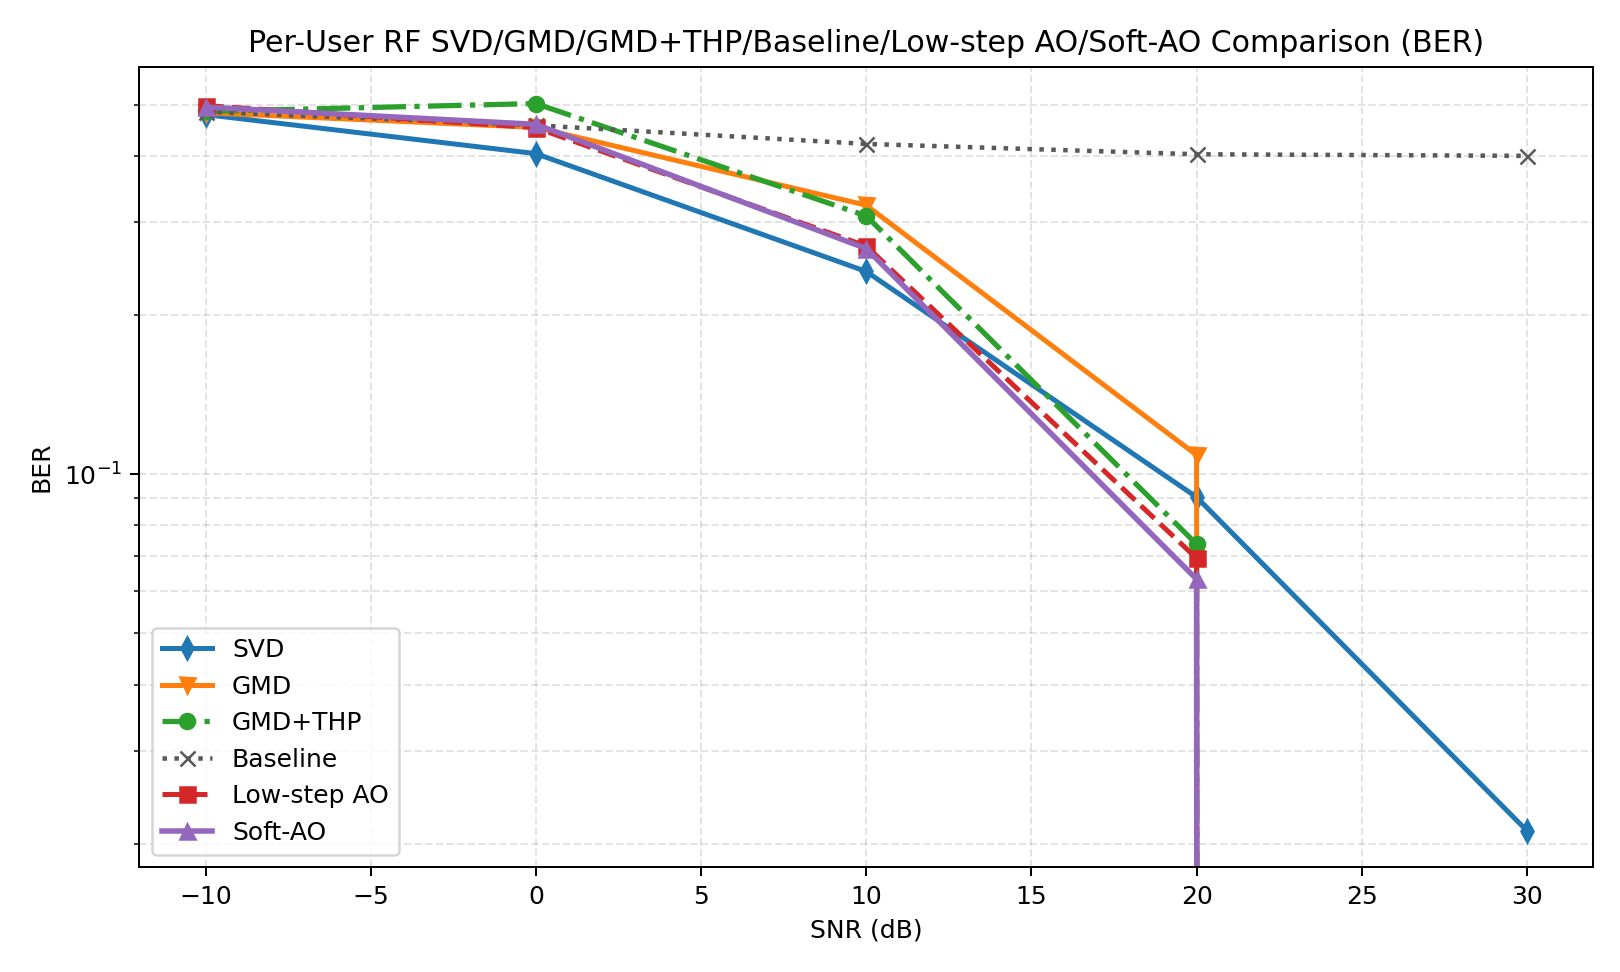

Source data for this figure (header and first rows):
snr_db, svd, gmd, gmd_thp, baseline, low_step_ao, soft_ao, svd_ber, gmd_ber, gmd_thp_ber, baseline_ber, low_step_ao_ber, soft_ao_ber, svd_gaussian, gmd_gaussian, gmd_thp_gaussian, baseline_gaussian, low_step_ao_gaussian, soft_ao_gaussian, gain_gmd_thp_vs_gmd, gain_soft_ao_vs_svd, gain_soft_ao_vs_gmd, gain_soft_ao_vs_gmd_thp, gain_soft_ao_vs_baseline
-10, 0.2923, 0.08315, 0.008797, 0.2497, 0.004169, 0.003441, 0.479, 0.4829, 0.4857, 0.485, 0.4982, 0.495, 0.3485, 0.1747, 0.1747, 0.2832, 0.2991, 0.2613, -0.07436, -0.2888, -0.07971, -0.005357, -0.2462
0.0000000000, 4.255, 0.02193, 0.01217, 0.8523, 1.836, 2.17, 0.4041, 0.453, 0.5026, 0.4572, 0.4525, 0.4591, 5.705, 2.813, 2.813, 2.345, 5.998, 6.156, -0.009755, -2.084, 2.148, 2.158, 1.318
10, 17.2, 0.0000000000, 8.239, 0.0000000000, 14.93, 15.47, 0.2419, 0.3228, 0.3081, 0.4215, 0.2702, 0.2673, 21.97, 18.98, 18.98, 11.56, 22.53, 22.8, 8.239, -1.731, 15.47, 7.229, 15.47
20, 35.19, 9.654, 35.1, 0.0000000000, 35.82, 36.69, 0.09049, 0.1087, 0.07373, 0.403, 0.06934, 0.06331, 45.4, 44.88, 44.88, 31.34, 46.17, 46.79, 25.44, 1.492, 27.03, 1.589, 36.69
30, 44.68, 48, 48, 0.0000000000, 48, 48, 0.02116, 0.0000000000, 0.0000000000, 0.4002, 0.0000000000, 0.0000000000, 71.63, 71.58, 71.58, 56.73, 71.58, 71.58, 0.00003359, 3.321, 0.00003359, -0.0000000026, 48
